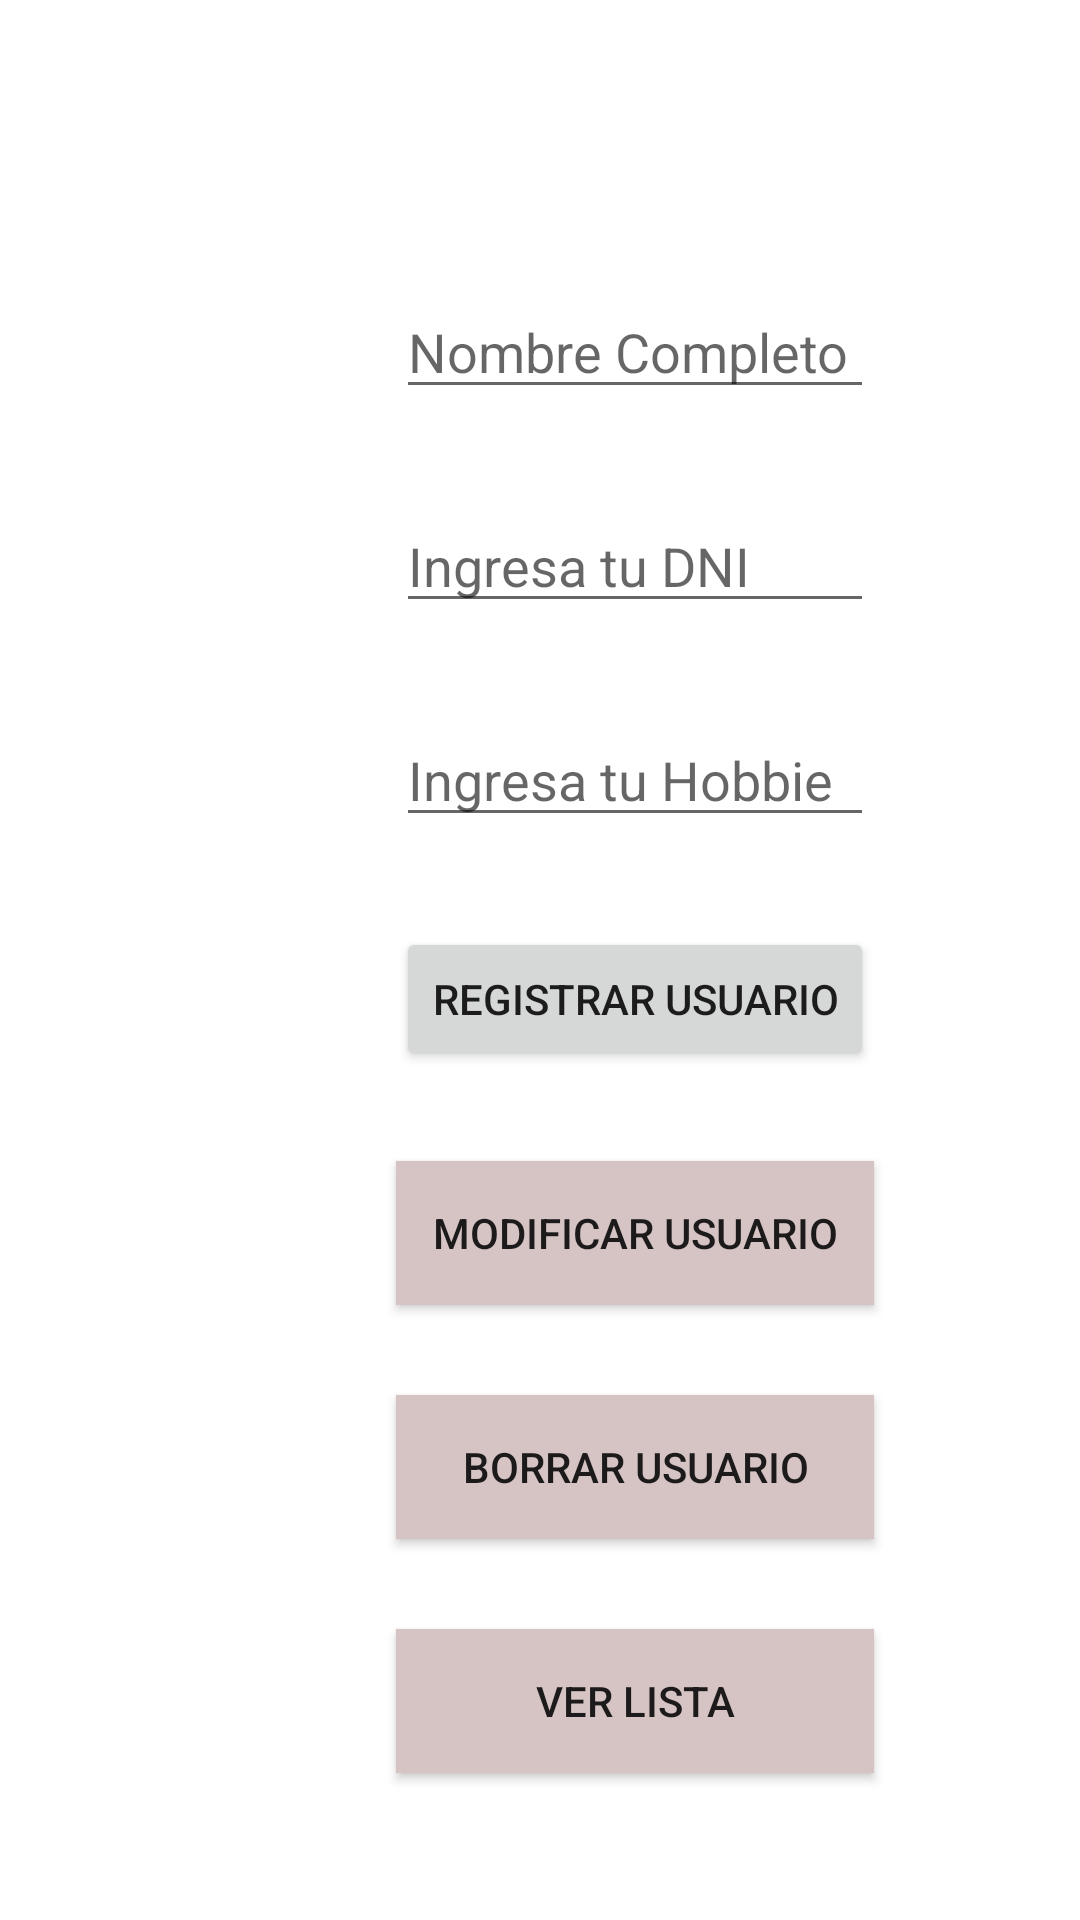

Android layout source for this screen:
<!-- AndroidManifest.xml: application theme Theme.PruebaDarley -->
<!-- res/layout/activity_register.xml -->
<?xml version="1.0" encoding="utf-8"?>
<RelativeLayout xmlns:android="http://schemas.android.com/apk/res/android"
    xmlns:app="http://schemas.android.com/apk/res-auto"
    xmlns:tools="http://schemas.android.com/tools"
    android:layout_width="match_parent"
    android:layout_height="match_parent"
    tools:context=".RegisterActivity"
    android:orientation="vertical">

    <LinearLayout
        android:id="@+id/listabotones"
        android:layout_width="wrap_content"
        android:layout_height="wrap_content"
        android:layout_alignParentStart="true"
        android:layout_alignParentLeft="true"
        android:layout_marginStart="95dp"
        android:layout_marginLeft="117dp"
        android:orientation="vertical"
        tools:ignore="UselessParent"
        android:layout_marginTop="80dp">

        <EditText
            android:id="@+id/tnombre"
            android:layout_width="match_parent"
            android:layout_height="wrap_content"
            android:layout_margin="15dp"
            android:hint="@string/NombreCompleto"
            tools:layout_editor_absoluteX="112dp"
            tools:layout_editor_absoluteY="108dp" />

        <EditText
            android:id="@+id/tdni"
            android:layout_width="match_parent"
            android:layout_height="wrap_content"
            android:layout_margin="15dp"
            android:hint="@string/DNI"
            tools:layout_editor_absoluteX="112dp"
            tools:layout_editor_absoluteY="108dp" />

        <EditText
            android:id="@+id/thobbie"
            android:layout_width="match_parent"
            android:layout_height="wrap_content"
            android:layout_margin="15dp"
            android:hint="@string/HOB"
            tools:layout_editor_absoluteX="112dp"
            tools:layout_editor_absoluteY="108dp" />


            <LinearLayout
                android:layout_width="wrap_content"
                android:layout_height="wrap_content"
                android:orientation="vertical">

                <Button
                    android:id="@+id/bregistros"
                    android:layout_width="match_parent"
                    android:layout_height="wrap_content"
                    android:layout_margin="15dp"
                    android:text="@string/rlista" />

                <Button
                    android:id="@+id/bmodificar"
                    android:layout_width="match_parent"
                    android:layout_height="wrap_content"
                    android:layout_margin="15dp"
                    android:background="#D6C4C4"
                    android:text="@string/bed" />

                <Button
                    android:id="@+id/beliminar"
                    android:layout_width="match_parent"
                    android:layout_height="wrap_content"
                    android:layout_margin="15dp"
                    android:background="#D6C4C4"
                    android:text="@string/bdele" />

                <Button
                    android:id="@+id/blista"
                    android:layout_width="match_parent"
                    android:layout_height="wrap_content"
                    android:layout_marginStart="15dp"
                    android:layout_marginLeft="15dp"
                    android:layout_marginTop="15dp"
                    android:layout_marginEnd="15dp"
                    android:layout_marginRight="15dp"
                    android:layout_marginBottom="15dp"
                    android:background="#D6C4C4"
                    android:clickable="false"
                    android:text="@string/Listas" />




        </LinearLayout>


    </LinearLayout>

</RelativeLayout>
<!-- resources referenced by this layout -->
<resources>
  <string name="DNI">Ingresa tu DNI</string>
  <string name="HOB">Ingresa tu Hobbie</string>
  <string name="Listas">Ver lista</string>
  <string name="NombreCompleto">Nombre Completo</string>
  <string name="bdele">Borrar Usuario</string>
  <string name="bed">Modificar Usuario</string>
  <string name="rlista">Registrar usuario</string>
  <style name="Theme.PruebaDarley" parent="Theme.MaterialComponents.DayNight.DarkActionBar">
          
          <item name="colorPrimary">@color/purple_500</item>
          <item name="colorPrimaryVariant">@color/purple_700</item>
          <item name="colorOnPrimary">@color/white</item>
          
          <item name="colorSecondary">@color/teal_200</item>
          <item name="colorSecondaryVariant">@color/teal_700</item>
          <item name="colorOnSecondary">@color/black</item>
          
          <item name="android:statusBarColor" tools:targetApi="l">?attr/colorPrimaryVariant</item>
          
      </style>
  <!-- not gathered from this repository: default colours our renderer supplied (Android Studio template values) -->
  <color name="purple_500">#FF6200EE</color>
  <color name="purple_700">#FF3700B3</color>
  <color name="teal_200">#FF03DAC5</color>
  <color name="teal_700">#FF018786</color>
  <color name="black">#FF000000</color>
  <color name="white">#FFFFFFFF</color>
</resources>
